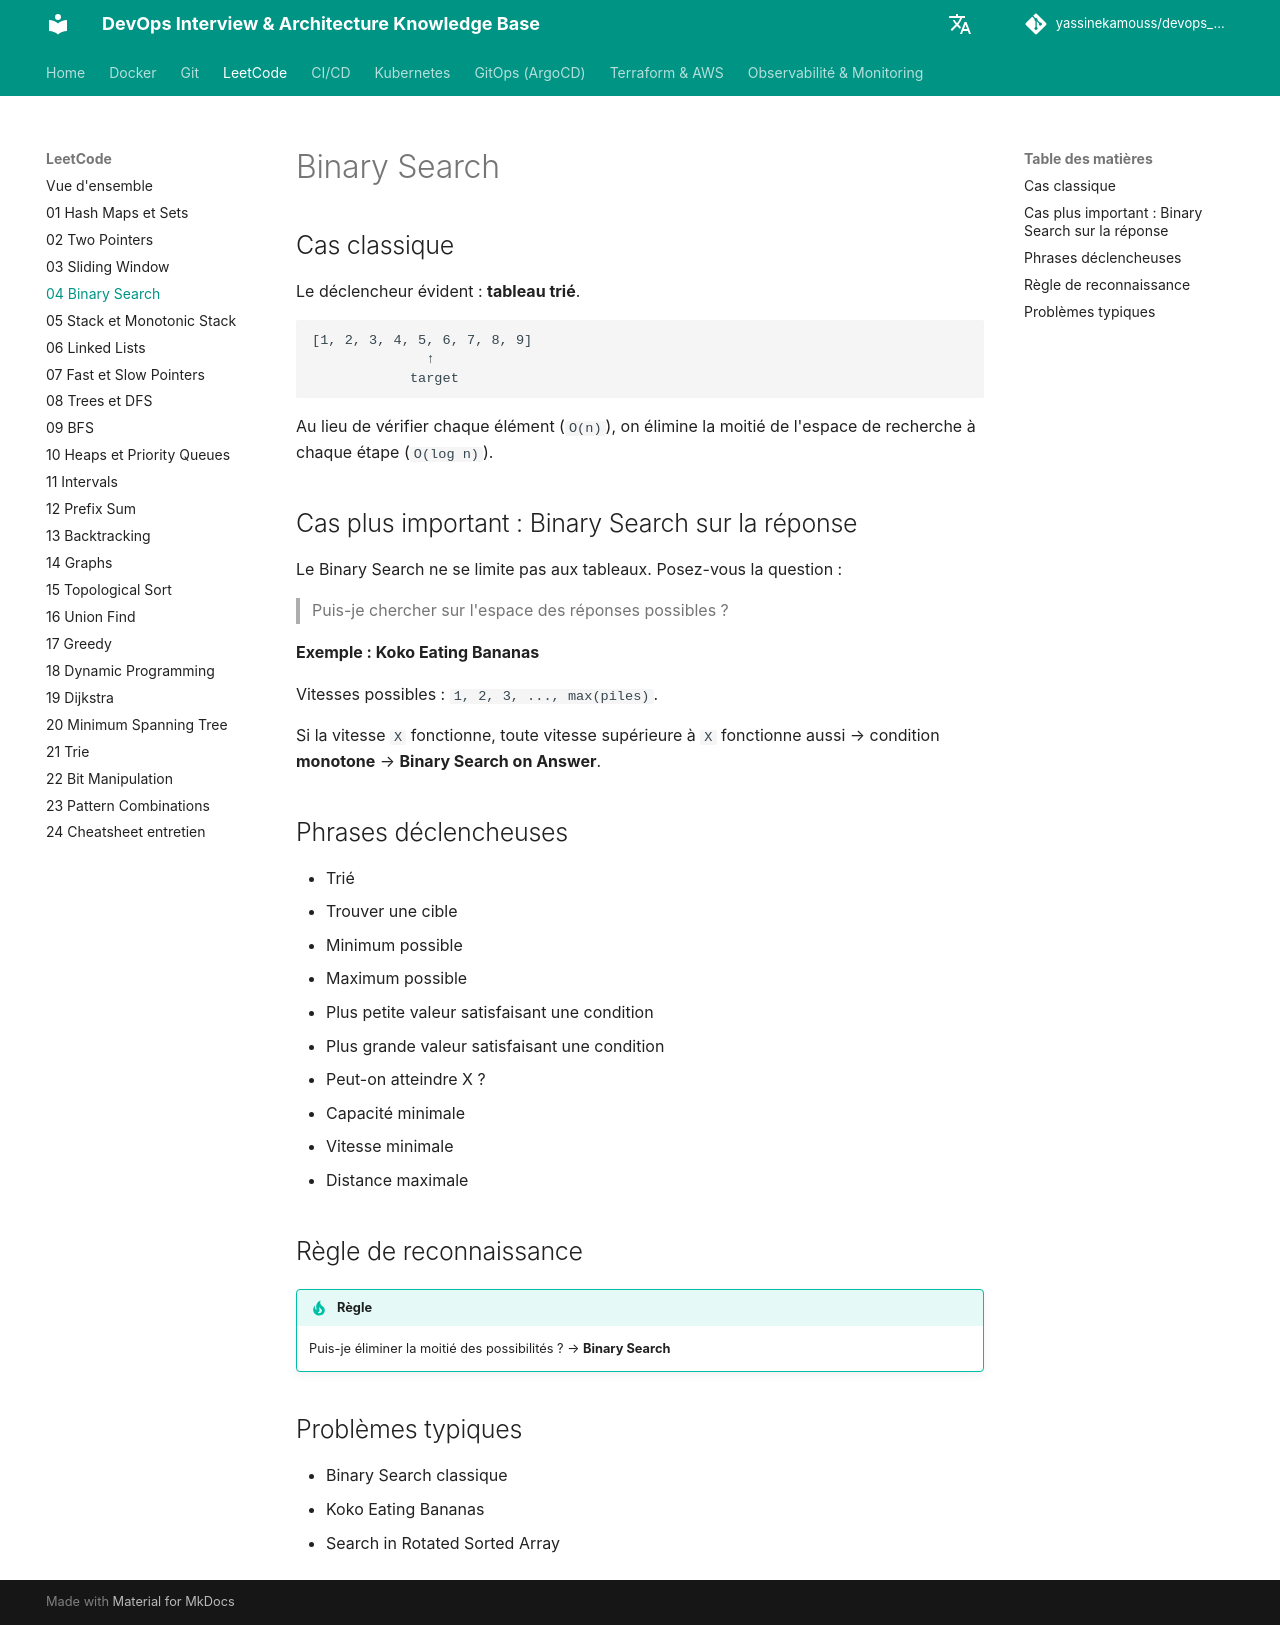

repository: yassinekamouss/devops_interview_prep · page: leetcode/04-binary-search/index.html · generator: mkdocs

# Binary Search

## Cas classique

Le déclencheur évident : **tableau trié**.

```text
[1, 2, 3, 4, 5, 6, 7, 8, 9]
              ↑
            target
```

Au lieu de vérifier chaque élément (`O(n)`), on élimine la moitié de l'espace de recherche à chaque étape (`O(log n)`).

## Cas plus important : Binary Search sur la réponse

Le Binary Search ne se limite pas aux tableaux. Posez-vous la question :

> Puis-je chercher sur l'espace des réponses possibles ?

**Exemple : Koko Eating Bananas**

Vitesses possibles : `1, 2, 3, ..., max(piles)`.

Si la vitesse `X` fonctionne, toute vitesse supérieure à `X` fonctionne aussi → condition **monotone** → **Binary Search on Answer**.

## Phrases déclencheuses

- Trié
- Trouver une cible
- Minimum possible
- Maximum possible
- Plus petite valeur satisfaisant une condition
- Plus grande valeur satisfaisant une condition
- Peut-on atteindre X ?
- Capacité minimale
- Vitesse minimale
- Distance maximale

## Règle de reconnaissance

!!! tip "Règle"
    Puis-je éliminer la moitié des possibilités ? → **Binary Search**

## Problèmes typiques

- Binary Search classique
- Koko Eating Bananas
- Search in Rotated Sorted Array
